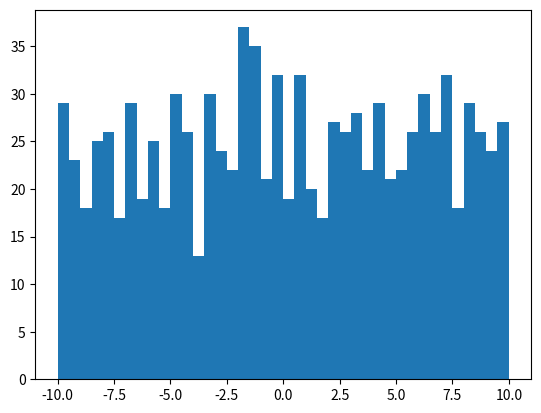
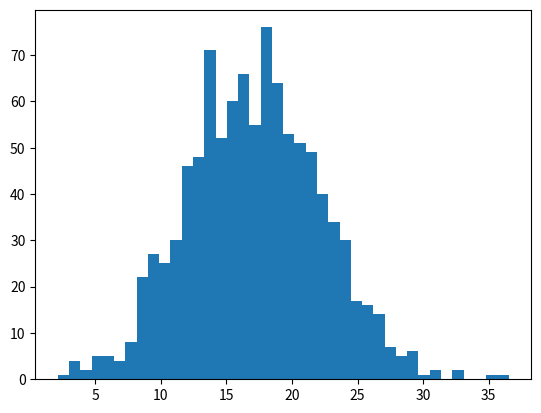
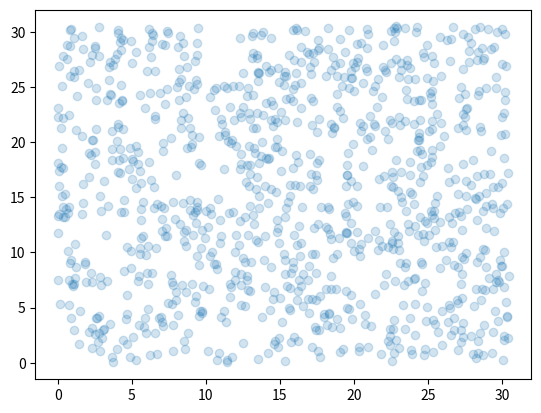
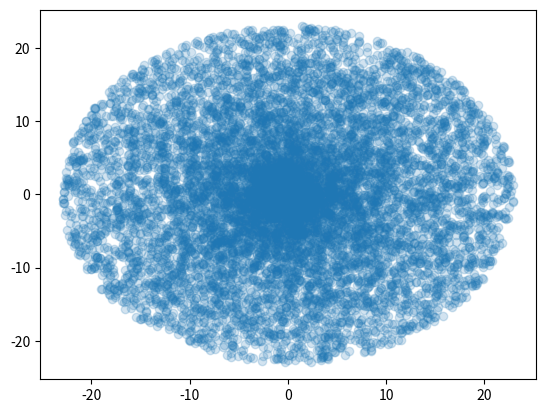
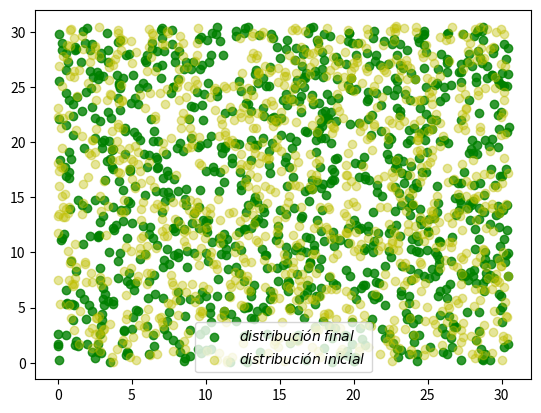
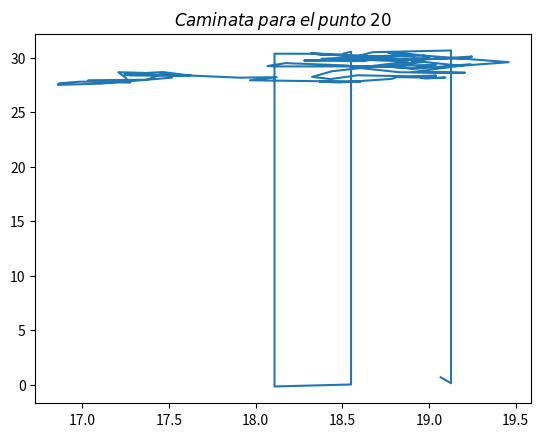
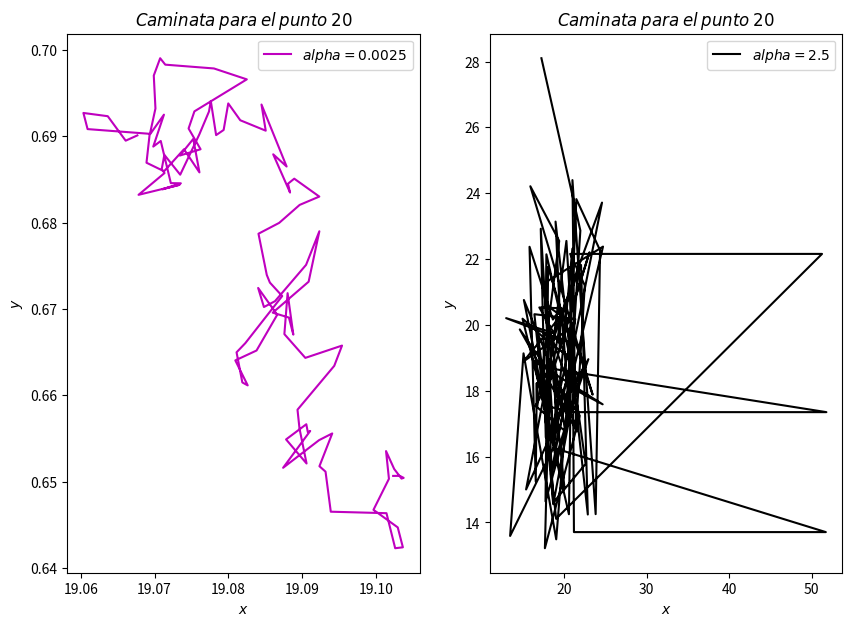
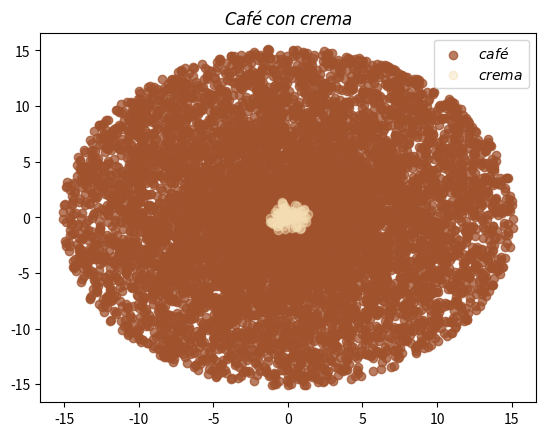

Python code for these plots, in order:
import numpy as np
import matplotlib.pylab as plt


#Ejercicio 0
#Lean el capitulo 5 del Landau (ver el programa del curso).

#Ejercicio 1
# Usando los generadores de numeros aleatorios de numpy (https://docs.scipy.org/doc/numpy-1.15.1/reference/routines.random.html):
# a) Genere 1000 numeros aleatorios que sigan una distribucion uniforme y esten entre -10 y 10. Haga un histograma y guardelo sin mostrarlo en un archivo llamado uniforme.pdf

a=np.random.uniform(-10,10,1000)
plt.figure()
plt.hist(a, bins=40)
plt.savefig("uniforme.pdf")


# a) Genere 1000 numeros aleatorios que sigan una distribucion gausiana centrada en 17 y de sigma 5. Haga un histograma y guardelo sin mostrarlo en un archivo llamado gausiana.pdf

b = np.random.normal(17, 5, 1000)
plt.figure()
plt.hist(b, bins=40)
plt.savefig("gaussiana.pdf")

# Ejercicio 2
# Escriba un programa en Python que: 
# Genere puntos aleatorios distribuidos uniformemente dentro de un cuadrado de lado 30.5. Grafique sus puntos y guarde la grafica sin mostrarla en un archivo llamado cuadrado.pdf. 

x = np.random.uniform(0,30.5,1000)
y = np.random.uniform(0,30.5,1000)

plt.figure()
plt.scatter(x, y, alpha=0.2)
plt.savefig("cuadrado.pdf")


# Genere puntos aleatorios distribuidos uniformemente dentro de circulo de radio 23. Grafique sus puntos y guarde la grafica sin mostrarla en un archivo llamado circulo.pdf. 

a_c = np.random.uniform(0,1,10000)*2*np.pi
r = 23*np.random.uniform(0,1,10000)

x1 = r*np.cos(a_c)
y1 = r*np.sin(a_c)

plt.figure()
plt.scatter(x1,y1,alpha=0.2)
plt.savefig("circulo.pdf")

# Ejercicio 3 
# Lean sobre caminatas aleatorias.
# Ejercicio 4
# Tome los puntos distribuidos aleatoriamente dentro del cuadrado y haga que cada punto siga una caminata aleatoria de 100 pasos. 
# La magnitud de los pasos de esta caminata debe seguir una distribucion gaussiana centrada en el punto y de sigma igual a 0.25
# Implemente condiciones de frontera periodicas: si un punto se "sale" de cuadrado por un lado, "entra" por el otro  

a=np.copy(x)
b=np.copy(y)
paso1=[]
paso2=[]
caminatax = []
caminatay = []

for i in range(100):
    for n in range(len(x)):
        x[n] = np.random.normal(x[n], 0.25)
        y[n] = np.random.normal(y[n], 0.25)
        caminatax.append(x[20])
        caminatay.append(y[20])
        if x[n] > 30.5:
            x[n] = x[n] - 30.5
        elif x[n] < 0:
            x[n]  = x[n] + 30.5
        if y[n] > 30.5:
            y[n] = y[n] - 30.5
        elif y[n] < 0:
            y[n] = y[n] + 30.5
            
# Grafique la distribucion final de puntos y guarde dicha grafica sin mostrarla en un archivo llamado DistCaminata.pdf
plt.figure()
plt.scatter(x,y, label= "$distribución$ $final$", alpha = 0.8, color="g")
plt.scatter(a,b, label = "$distribución$ $inicial$", alpha = 0.4, color = "y")
plt.legend()
plt.savefig("DistCaminata.pdf")
# Grafique la caminata de UNO de sus puntos y guarde dicha grafica sin mostrarla en un archivo llamado puntoCaminata.pdf
plt.figure()
plt.plot(caminatax, caminatay)
plt.title("$Caminata$ $para$ $el$ $punto$ $20$")
plt.savefig("puntoCaminata.pdf")

# Repita el proceso para sigma = 0.00025 y sigma= 2.5. Grafique la caminata de UNO de sus puntos para los distintos sigmas y guardela sin mostrarla en sigmaCaminata.pdf

camix = []
camiy = []
cx = []
cy = []

for i in range(100):  
    for n in range(0,len(x)):
        x[n] = np.random.normal(x[n], 0.0025)
        y[n] = np.random.normal(y[n], 0.0025)
        a[n]  = np.random.normal(x[n], 2.5)
        b[n]  = np.random.normal(x[n], 2.5)
        camix.append(x[20])
        camiy.append(y[20])
        cx.append(a[20])
        cy.append(b[20])
    
        if x[n] > 30.5:
            x[n] = x[n] - 30.5
        elif x[i] < 0:
            x[n]  = x[n] + 30.5
        if y[n] > 30.5:
            y[n] = y[n] - 30.5
        elif y[n] < 0:
            y[n] = y[n] + 30.5
        if a[n] > 30.5:
            a[n] = a[n] - 30.5
        elif a[i] < 0:
            a[n]  = a[n] + 30.5
        if b[n] > 30.5:
            b[n] = b[n] - 30.5
        elif b[n] < 0:
            b[n] = b[n] + 30.5
            
plt.figure(figsize=(10,7))
plt.subplot(1,2,1)
plt.title("$Caminata$ $para$ $el$ $punto$ $20$")
plt.xlabel("$x$")
plt.ylabel("$y$")
plt.plot(camix, camiy, label= "$alpha=0.0025$", c= "m")
plt.legend()
plt.subplot(1,2,2)
plt.title("$Caminata$ $para$ $el$ $punto$ $20$")
plt.plot(cx,cy, label = "$alpha=2.5$", color = "k")
plt.xlabel("$x$")
plt.ylabel("$y$")
plt.legend()
plt.savefig("sigmaCaminata.pdf")


# Repita el proceso para condiciones abiertas: si un punto se "sale" del cuadrado deja de ser considerado en la simulacion.
# Si le queda tiempo puede:

## Ejercicio  ####


#difusion: una gota de crema en un Cafe.
#Condiciones iniciales:
#Cafe: 10000 particulas distribuidas uniformemente dentro de un circulo de radio igual a raiz de 230
#Crema: 100 particulas distribuidas uniformemente dentro de un circulo de radio igual a raiz de 2

#Nota: si su codigo se esta demorando mucho en correr, puede usar 1000 particulas de cafe en vez de 10000.

cafe = np.random.uniform(0,1,10000)*2*np.pi
radio = (230**0.5)*np.random.uniform(0,1,10000)

x_1 = radio*np.cos(cafe)
y_1 = radio*np.sin(cafe)

crema=np.random.uniform(0,1,100)*2*np.pi
radio1 = (2**0.5)*np.random.uniform(0,1,100)

x_2 = radio1*np.cos(crema)
y_2 = radio1*np.sin(crema)

# 1) Haga una grafica de las condiciones iniciales donde los dos tipos de particulas tengan distintos colores. Guarde dicha grafica sin mostrarla en CafeLecheIni.pdf

plt.figure()
plt.title("$Café$ $con$ $crema$")
plt.scatter(x_1,y_1, alpha=0.75, color="sienna", label="$café$")
plt.scatter(x_2,y_2, alpha=0.45, color="wheat", label="$crema$")
plt.legend()
plt.savefig("CafeLecheIni.pdf")

#2) Todas las particulas deben hacer una caminata aleatoria de 1000 pasos. Los pasos en las coordenadas x y deben seguir una distribucion gausiana de sigma 2.5. Si va a usar coordenadas polares elija un sigma apropiado.
#
"""
x_11=np.copy(x_1)
y_11=np.copy(y_1)
x_21=np.copy(x_2)
y_21=np.copy(y_2)

radius = 230**0.5
for i in range(1000):
    for n in range(len(x_1)):
        for p in range(len(x_1)):
            x_11[n] = np.random.normal(x_11[n], 2.5)
            y_11[n] = np.random.normal(y_11[n], 2.5)

            if x_11[n] > radius:
                x_11[n] = np.random.normal(x_11[p], 2.5)
            if y_11[n] > radius:
                y_11[n] = np.random.normal(y_11[p], 2.5)

for i in range(1000):            
    for m in range(len(x_2)):
        for t in range(len(x_2)):
            x_21[m] = np.random.normal(x_21[m], 2.5)
            y_21[m] = np.random.normal(y_21[m], 2.5)

            if x_21[m] > radius:
                x_21[m] = np.random.normal(x_21[t], 2.5)
            if y_21[n] > radius:
                y_21[m] = np.random.normal(y_21[t], 2.5)
            
plt.figure()
plt.scatter(x_1,y_1, alpha=0.75, color="sienna", label="$café$")
plt.scatter(x_2,y_2, alpha=0.45, color="wheat", label="$crema$")
plt.scatter(x_11,y_11, alpha=0.7, color="peru", label="$café$ $caminata$")
plt.scatter(x_21,y_21, alpha=0.5, color="lightyellow", label="$crema$ $caminata$")
"""      
        
#3) Condiciones de frontera: implemente unas condiciones tales que si la particulas "sale" del circulo, usted vuelva a dar el paso. Si no puede implementar solo las condiciones antes descritas, debe al menos escribir comentarios explicando que hace cada linea de codigo de las condiciones propuestas (comentado abajo)
#
# 4) Haga una grafica de las posiciones finales de las particulas despues de la caminata donde los dos tipos de particulas tengan distintos colores. Guarde dicha grafica sin mostrarla en CafeLecheFin.pdf
#

#Una posible implementacion de condiciones de frontera. Trate de hacer la suya propia sin usar esta. 
#Si usa esta (obtiene menos puntos) debe comentar cada una de las lineas explicando en palabras que hace el codigo. Debe tambien naturalmente usar los nombres de variables que uso en el resto de su codigo propio.
#indexcafe=np.where((xcafenuevo*xcafenuevo+ycafenuevo*ycafenuevo)>230)
#indexcrema=np.where((xcremanuevo*xcremanuevo+ycremanuevo*ycremanuevo)>230)
#while(len(indexcafe[0])>1):
#	xcafenuevo[indexcafe]=xcafe[indexcafe] + np.random.normal(0,sigma)
#	ycafenuevo[indexcafe]=ycafe[indexcafe] + np.random.normal(0,sigma)
#	indexcafe=np.where((xcafenuevo*xcafenuevo+ycafenuevo*ycafenuevo)>=230)
#while(len(indexcrema[0])>1):
#	xcremanuevo[indexcrema]=xcrema[indexcrema] + np.random.normal(0,sigma)
#	ycremanuevo[indexcrema]=ycrema[indexcrema] + np.random.normal(0,sigma)
#	indexcrema=np.where((xcremanuevo*xcremanuevo+ycremanuevo*ycremanuevo)>=230) 



	
